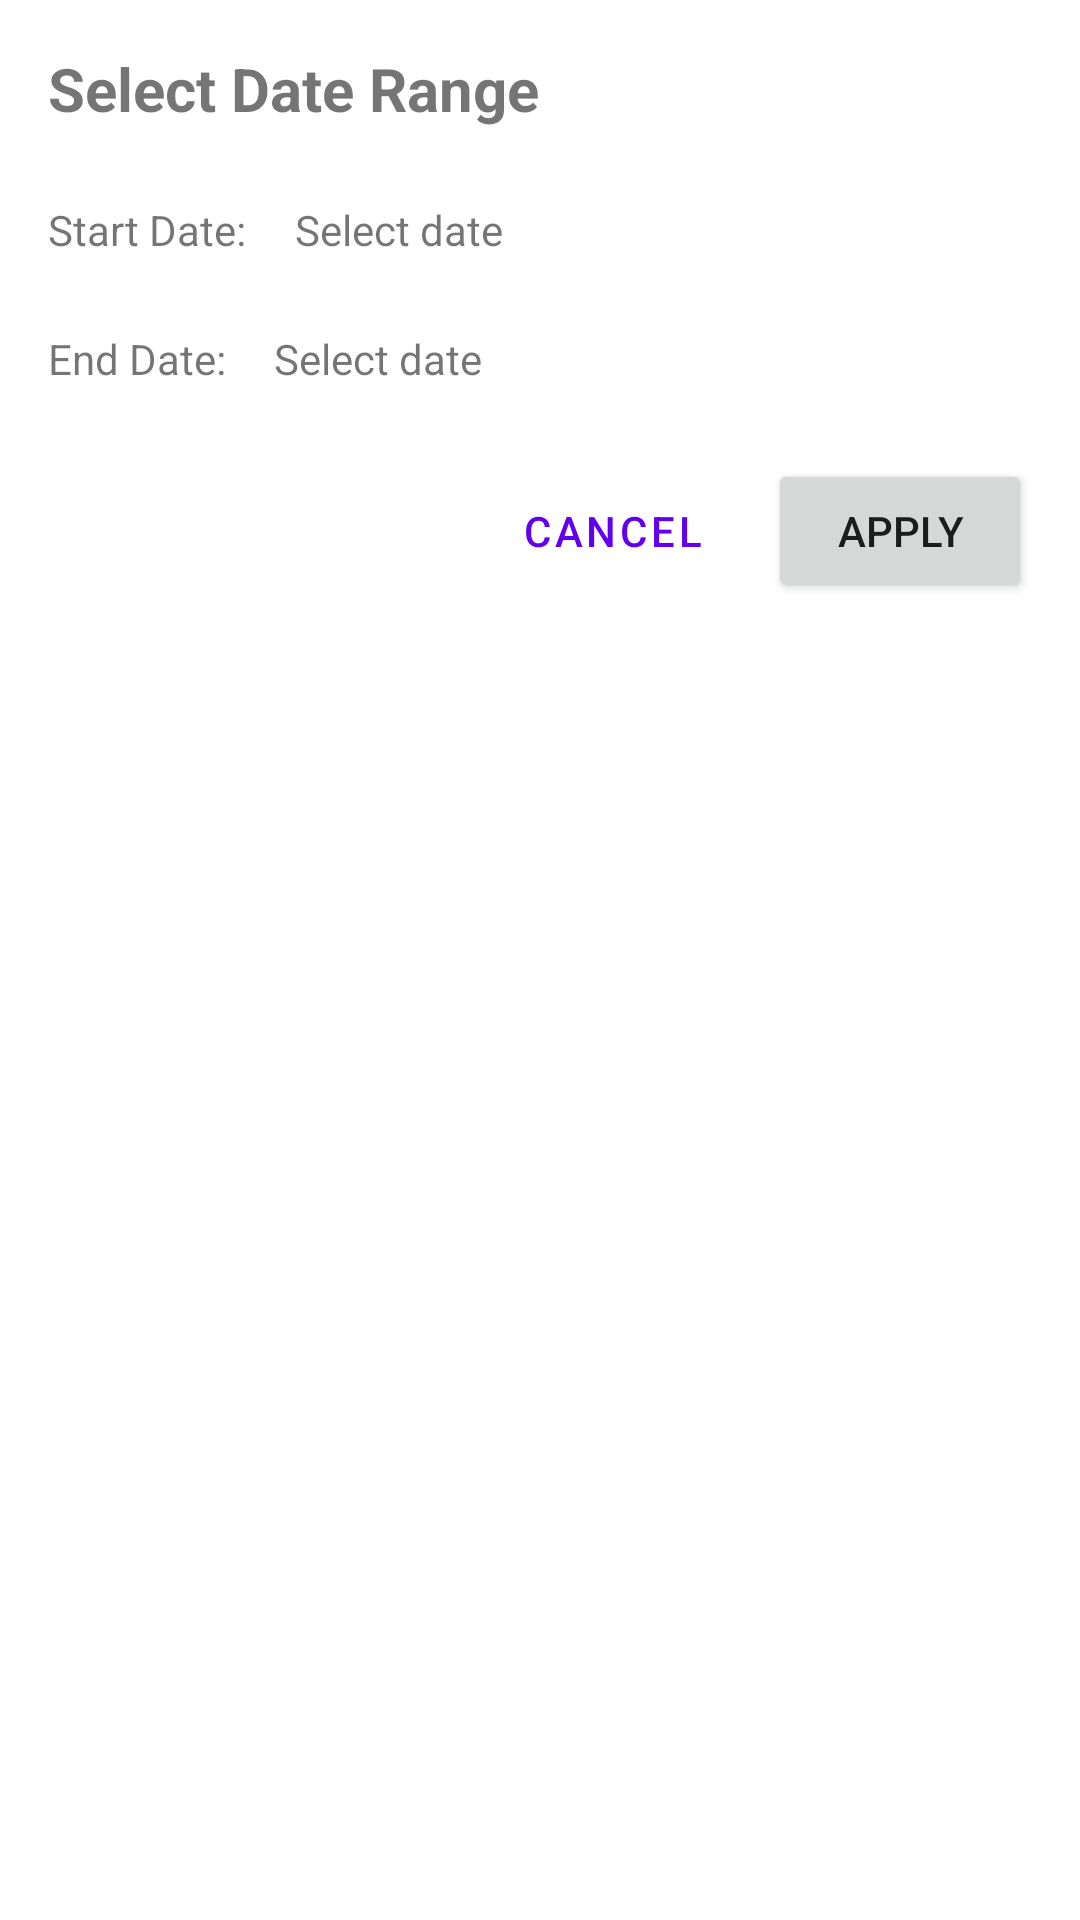

This screen was rendered from an Android layout file. Write that file and the resources it references.
<!-- AndroidManifest.xml: application theme Theme.POS -->
<!-- res/layout/dialog_date_range.xml -->
<?xml version="1.0" encoding="utf-8"?>
<LinearLayout xmlns:android="http://schemas.android.com/apk/res/android"
    android:layout_width="match_parent"
    android:layout_height="wrap_content"
    android:orientation="vertical"
    android:padding="16dp">

    <TextView
        android:layout_width="wrap_content"
        android:layout_height="wrap_content"
        android:text="Select Date Range"
        android:textSize="20sp"
        android:textStyle="bold"
        android:layout_marginBottom="16dp"/>

    <LinearLayout
        android:layout_width="match_parent"
        android:layout_height="wrap_content"
        android:orientation="horizontal"
        android:layout_marginBottom="8dp">

        <TextView
            android:layout_width="wrap_content"
            android:layout_height="wrap_content"
            android:text="Start Date:"
            android:layout_gravity="center_vertical"/>

        <TextView
            android:id="@+id/tvStartDate"
            android:layout_width="0dp"
            android:layout_height="wrap_content"
            android:layout_weight="1"
            android:layout_marginStart="8dp"
            android:padding="8dp"
            android:background="?attr/selectableItemBackground"
            android:clickable="true"
            android:focusable="true"
            android:text="Select date"/>
    </LinearLayout>

    <LinearLayout
        android:layout_width="match_parent"
        android:layout_height="wrap_content"
        android:orientation="horizontal"
        android:layout_marginBottom="16dp">

        <TextView
            android:layout_width="wrap_content"
            android:layout_height="wrap_content"
            android:text="End Date:"
            android:layout_gravity="center_vertical"/>

        <TextView
            android:id="@+id/tvEndDate"
            android:layout_width="0dp"
            android:layout_height="wrap_content"
            android:layout_weight="1"
            android:layout_marginStart="8dp"
            android:padding="8dp"
            android:background="?attr/selectableItemBackground"
            android:clickable="true"
            android:focusable="true"
            android:text="Select date"/>
    </LinearLayout>

    <LinearLayout
        android:layout_width="match_parent"
        android:layout_height="wrap_content"
        android:orientation="horizontal"
        android:gravity="end">

        <Button
            android:id="@+id/btnCancel"
            android:layout_width="wrap_content"
            android:layout_height="wrap_content"
            android:text="Cancel"
            style="@style/Widget.MaterialComponents.Button.TextButton"/>

        <Button
            android:id="@+id/btnApply"
            android:layout_width="wrap_content"
            android:layout_height="wrap_content"
            android:text="Apply"
            android:layout_marginStart="8dp"/>
    </LinearLayout>

</LinearLayout>
<!-- resources referenced by this layout -->
<resources>
  <style name="Theme.POS" parent="Theme.MaterialComponents.Light.NoActionBar">
          <item name="colorPrimary">@color/purple_500</item>
          <item name="colorPrimaryVariant">@color/purple_700</item>
          <item name="colorOnPrimary">@color/white</item>
          <item name="colorSecondary">@color/teal_200</item>
          <item name="colorSecondaryVariant">@color/teal_700</item>
          <item name="colorOnSecondary">@color/black</item>
          <item name="android:statusBarColor">?attr/colorPrimaryVariant</item>
      </style>
  <!-- not gathered from this repository: default colours our renderer supplied (Android Studio template values) -->
  <color name="purple_500">#FF6200EE</color>
  <color name="purple_700">#FF3700B3</color>
  <color name="teal_200">#FF03DAC5</color>
  <color name="teal_700">#FF018786</color>
  <color name="black">#FF000000</color>
  <color name="white">#FFFFFFFF</color>
</resources>
